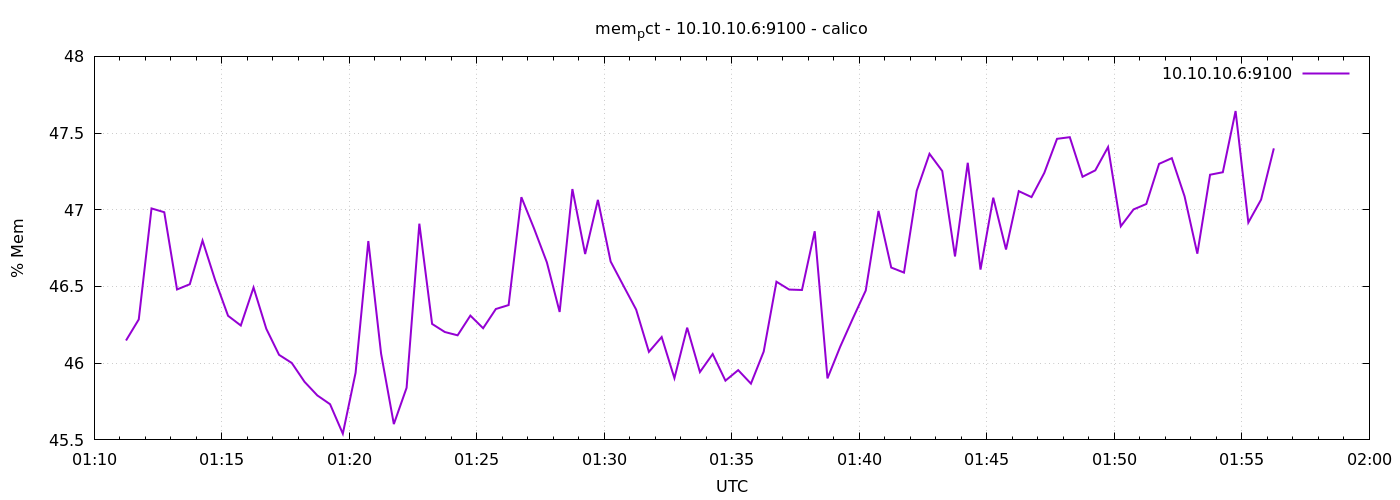

Values plotted in this chart, from the file beside it:
1778548275	46.14780736842315
1778548305	46.29
1778548335	47.01
1778548365	46.98
1778548395	46.48
1778548425	46.51
1778548455	46.8
1778548485	46.54
1778548515	46.31
1778548545	46.25
1778548575	46.49
1778548605	46.22
1778548635	46.05
1778548665	46
1778548695	45.88
1778548725	45.79
1778548755	45.73
1778548785	45.54
1778548815	45.94
1778548845	46.8
1778548875	46.06
1778548905	45.6
1778548935	45.84
1778548965	46.91
1778548995	46.26
1778549025	46.2
1778549055	46.18
1778549085	46.31
1778549115	46.23
1778549145	46.35
1778549175	46.38
1778549205	47.08
1778549235	46.88
1778549265	46.66
1778549295	46.33
1778549325	47.14
1778549355	46.71
1778549385	47.06
1778549415	46.66
1778549445	46.51
1778549475	46.35
1778549505	46.07
1778549535	46.17
1778549565	45.9
1778549595	46.23
1778549625	45.94
1778549655	46.06
1778549685	45.89
1778549715	45.95
1778549745	45.87
1778549775	46.08
1778549805	46.53
1778549835	46.48
1778549865	46.48
1778549895	46.86
1778549925	45.9
1778549955	46.11
1778549985	46.29
1778550015	46.47
1778550045	46.99
1778550075	46.62
... 30 more rows
